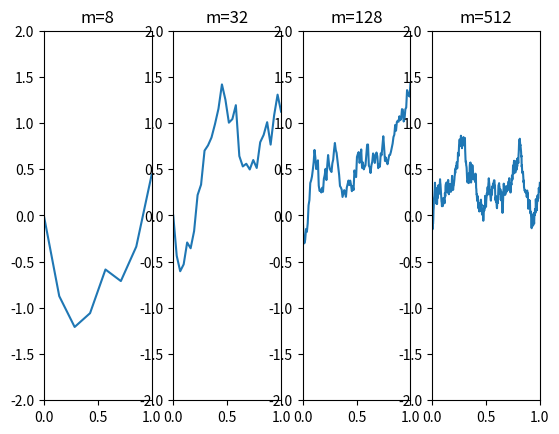

Reproduce this figure in Python.
from random import choice, uniform
from math import sin, cos, sqrt, pi, exp
import matplotlib.pyplot as plt
import numpy as np

Tau = 1


# 1 x 4
m_seq = (2**3,2**5,2**7,2**9)
Y = np.random.normal(0,1,max(m_seq))
Y = [0]+list(Y)

fig,axs = plt.subplots(1,4)
for i in range(len(m_seq)):
    m = m_seq[i]
    xl = np.linspace(0,Tau,m)
    W = np.cumsum(Y[:m])/sqrt(m)
    axs[i].plot(xl, W)
    axs[i].axis([0, Tau, -2, 2])
    axs[i].set_title('m={}'.format(m))



'''
# 2 x 4
m_seq = (2**3,2**4,2**5,2**6,2**7,2**8,2**9,2**10)
Y = np.random.normal(0,1,max(m_seq))

fig,axs = plt.subplots(2,4)
for i in range(len(m_seq)):
    m = m_seq[i]
    xl = np.linspace(0,Tau,m)
    W = np.cumsum(Y[:m])/sqrt(m)
    axs[i//4,i%4].plot(xl, W)
    axs[i//4,i%4].axis([0, Tau, -2, 2])
'''


plt.show()
